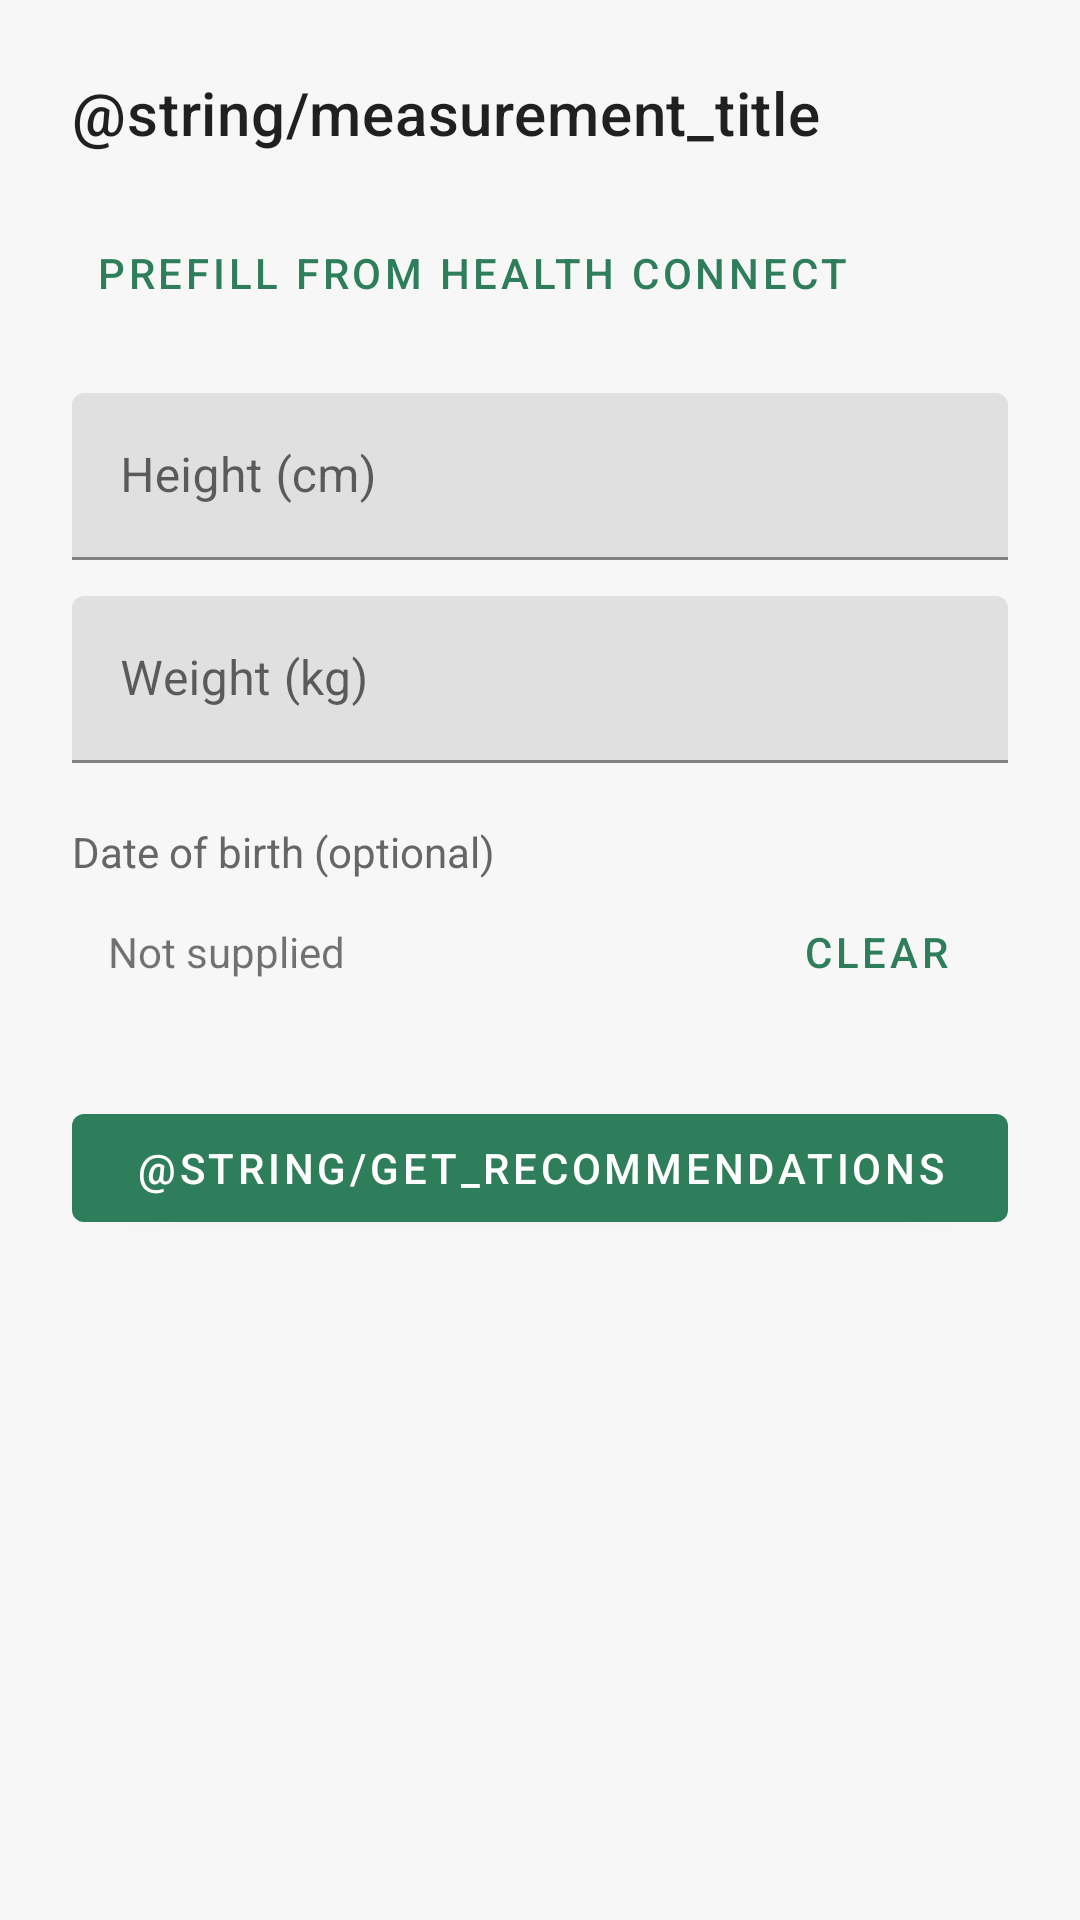

Here is an Android app screen rendered from its layout file. Give the layout XML and the strings, colors and styles it references.
<!-- AndroidManifest.xml: application theme Theme.FunWithActivity -->
<!-- res/layout/activity_measurement.xml -->
<?xml version="1.0" encoding="utf-8"?>
<ScrollView xmlns:android="http://schemas.android.com/apk/res/android"
    android:layout_width="match_parent"
    android:layout_height="match_parent">

    <LinearLayout
        android:layout_width="match_parent"
        android:layout_height="wrap_content"
        android:orientation="vertical"
        android:padding="24dp">

        <TextView
            android:id="@+id/measurement_title"
            android:layout_width="wrap_content"
            android:layout_height="wrap_content"
            android:text="@string/measurement_title"
            android:textAppearance="?attr/textAppearanceHeadline6"
            android:layout_marginBottom="16dp" />

        <TextView
            android:id="@+id/health_connect_status"
            android:layout_width="match_parent"
            android:layout_height="wrap_content"
            android:textColor="@color/colorTextMuted"
            android:layout_marginBottom="8dp"
            android:visibility="gone" />

        <Button
            android:id="@+id/health_connect_button"
            style="?attr/borderlessButtonStyle"
            android:layout_width="wrap_content"
            android:layout_height="wrap_content"
            android:layout_marginBottom="16dp"
            android:text="@string/health_connect_prefill" />

        <com.google.android.material.textfield.TextInputLayout
            android:layout_width="match_parent"
            android:layout_height="wrap_content"
            android:hint="@string/label_height_cm">

            <com.google.android.material.textfield.TextInputEditText
                android:id="@+id/input_height_cm"
                android:layout_width="match_parent"
                android:layout_height="wrap_content"
                android:inputType="numberDecimal" />
        </com.google.android.material.textfield.TextInputLayout>

        <com.google.android.material.textfield.TextInputLayout
            android:layout_width="match_parent"
            android:layout_height="wrap_content"
            android:layout_marginTop="12dp"
            android:hint="@string/label_weight_kg">

            <com.google.android.material.textfield.TextInputEditText
                android:id="@+id/input_weight_kg"
                android:layout_width="match_parent"
                android:layout_height="wrap_content"
                android:inputType="numberDecimal" />
        </com.google.android.material.textfield.TextInputLayout>

        <TextView
            android:layout_width="wrap_content"
            android:layout_height="wrap_content"
            android:layout_marginTop="20dp"
            android:text="@string/label_birth_date"
            android:textColor="@color/colorTextMuted" />

        <LinearLayout
            android:layout_width="match_parent"
            android:layout_height="wrap_content"
            android:orientation="horizontal"
            android:gravity="center_vertical">

            <TextView
                android:id="@+id/input_birth_date"
                android:layout_width="0dp"
                android:layout_height="wrap_content"
                android:layout_weight="1"
                android:padding="12dp"
                android:text="@string/birth_date_hint"
                android:background="?android:attr/selectableItemBackground"
                android:clickable="true"
                android:focusable="true" />

            <Button
                android:id="@+id/clear_birth_date_button"
                style="?attr/borderlessButtonStyle"
                android:layout_width="wrap_content"
                android:layout_height="wrap_content"
                android:text="@string/clear_birth_date" />
        </LinearLayout>

        <Button
            android:id="@+id/submit_button"
            android:layout_width="match_parent"
            android:layout_height="wrap_content"
            android:layout_marginTop="24dp"
            android:text="@string/get_recommendations" />

    </LinearLayout>
</ScrollView>
<!-- resources referenced by this layout -->
<resources>
  <color name="colorTextMuted">#666666</color>
  <string name="birth_date_hint">Not supplied</string>
  <string name="clear_birth_date">Clear</string>
  <string name="health_connect_prefill">Prefill from Health Connect</string>
  <string name="label_birth_date">Date of birth (optional)</string>
  <string name="label_height_cm">Height (cm)</string>
  <string name="label_weight_kg">Weight (kg)</string>
  <style name="Theme.FunWithActivity" parent="Theme.MaterialComponents.Light.DarkActionBar">
          <item name="colorPrimary">@color/colorPrimary</item>
          <item name="colorPrimaryDark">@color/colorPrimaryDark</item>
          <item name="colorAccent">@color/colorAccent</item>
          <item name="android:windowBackground">@color/colorPageBg</item>
      </style>
  <color name="colorPrimary">#2E7D5B</color>
  <color name="colorPrimaryDark">#1B5E42</color>
  <color name="colorAccent">#F2A541</color>
  <color name="colorPageBg">#F7F7F7</color>
</resources>
